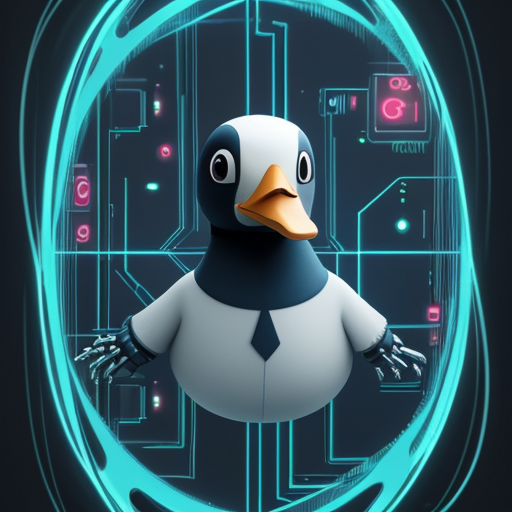
Generation parameters embedded in this image by AUTOMATIC1111 Stable Diffusion web UI or a fork of it (Forge, ...) (PNG 'parameters' text chunk):
cyberduck
Steps: 20, Sampler: DPM++ 2M Karras, CFG scale: 7, Seed: 2706170567, Size: 512x512, Model hash: 879db523c3, Model: dreamshaper_8, Clip skip: 2, Version: v1.7.0